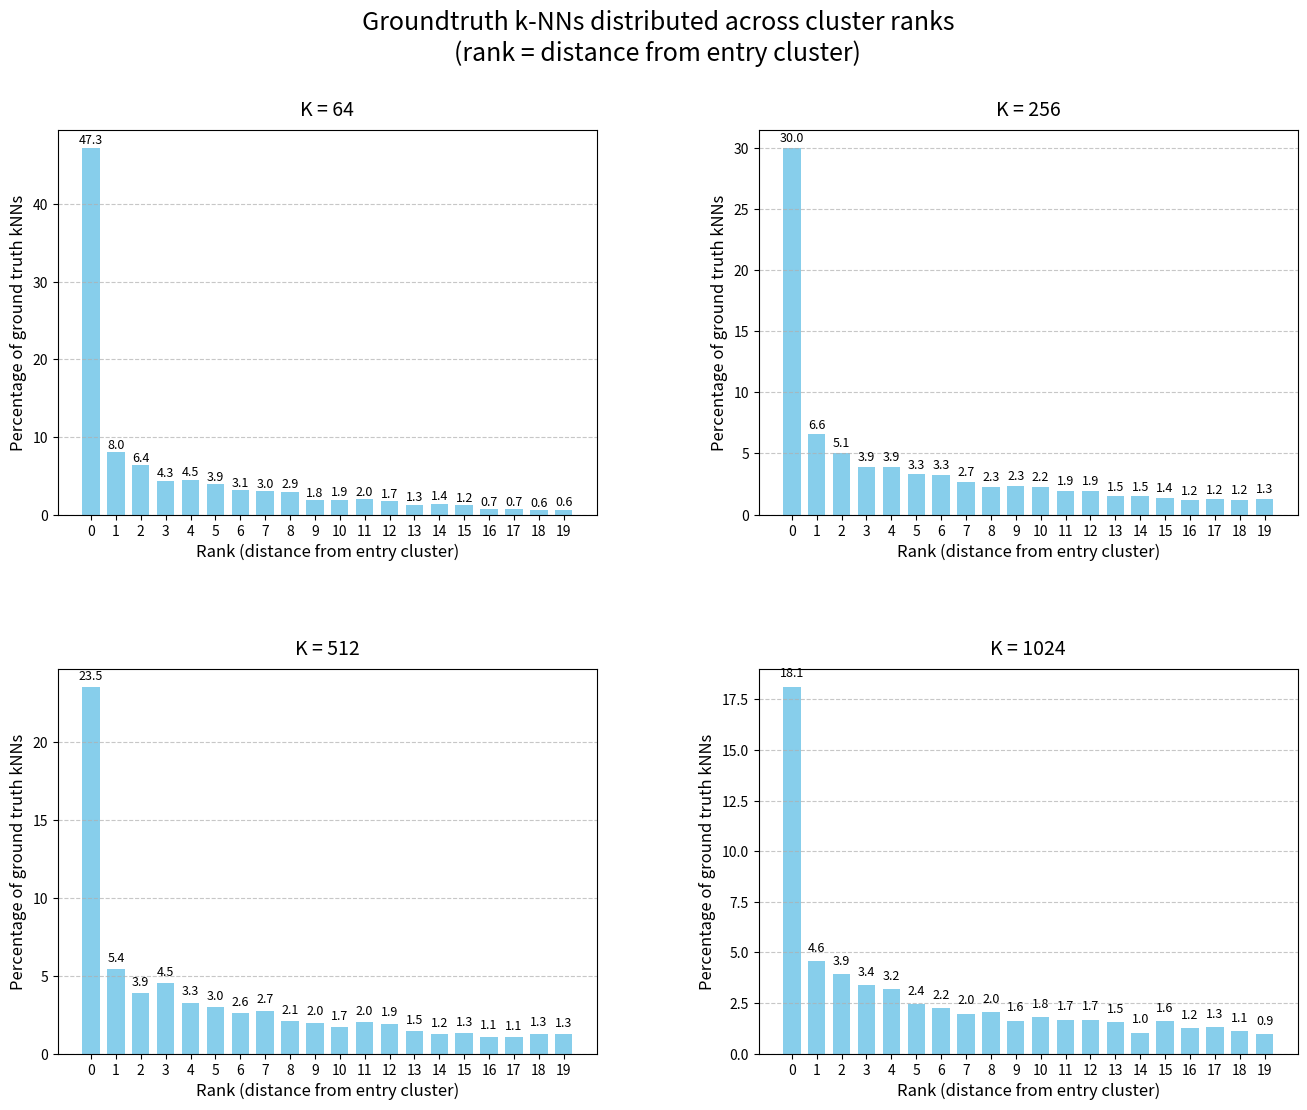

The matplotlib source for this figure:
import matplotlib.pyplot as plt
import numpy as np

'''
k=64:
Groundtruth k-NNs distributed across cluster ranks (rank = distance from entry cluster):
rank 0: 47.271 rank 1: 8.017 rank 2: 6.355 rank 3: 4.345 rank 4: 4.497 rank 5: 3.921 rank 6: 3.143 rank 7: 3.033 rank 8: 2.937 rank 9: 1.809 rank 10: 1.906 rank 11: 2.002 rank 12: 1.697 rank 13: 1.285 rank 14: 1.405 rank 15: 1.226 rank 16: 0.721 rank 17: 0.716 rank 18: 0.582 rank 19: 0.629 

k=256:
Groundtruth k-NNs distributed across cluster ranks (rank = distance from entry cluster):
rank 0: 30.044 rank 1: 6.559 rank 2: 5.067 rank 3: 3.909 rank 4: 3.917 rank 5: 3.296 rank 6: 3.275 rank 7: 2.683 rank 8: 2.271 rank 9: 2.347 rank 10: 2.246 rank 11: 1.939 rank 12: 1.925 rank 13: 1.497 rank 14: 1.507 rank 15: 1.353 rank 16: 1.169 rank 17: 1.239 rank 18: 1.213 rank 19: 1.273 

K=512:
Groundtruth k-NNs distributed across cluster ranks (rank = distance from entry cluster):
rank 0: 23.534 rank 1: 5.416 rank 2: 3.86 rank 3: 4.518 rank 4: 3.271 rank 5: 2.969 rank 6: 2.577 rank 7: 2.749 rank 8: 2.066 rank 9: 1.977 rank 10: 1.711 rank 11: 2.007 rank 12: 1.909 rank 13: 1.456 rank 14: 1.238 rank 15: 1.327 rank 16: 1.082 rank 17: 1.072 rank 18: 1.272 rank 19: 1.251 

K=1024:
Groundtruth k-NNs distributed across cluster ranks (rank = distance from entry cluster):
rank 0: 18.123 rank 1: 4.557 rank 2: 3.905 rank 3: 3.363 rank 4: 3.168 rank 5: 2.428 rank 6: 2.238 rank 7: 1.955 rank 8: 2.027 rank 9: 1.615 rank 10: 1.794 rank 11: 1.654 rank 12: 1.666 rank 13: 1.542 rank 14: 1.032 rank 15: 1.598 rank 16: 1.238 rank 17: 1.287 rank 18: 1.098 rank 19: 0.94 

'''

# Data from the comments
k_values = [64, 256, 512, 1024]

# Parse the data
data = {
    64: [47.271, 8.017, 6.355, 4.345, 4.497, 3.921, 3.143, 3.033, 2.937, 1.809, 1.906, 2.002, 1.697, 1.285, 1.405, 1.226, 0.721, 0.716, 0.582, 0.629],
    256: [30.044, 6.559, 5.067, 3.909, 3.917, 3.296, 3.275, 2.683, 2.271, 2.347, 2.246, 1.939, 1.925, 1.497, 1.507, 1.353, 1.169, 1.239, 1.213, 1.273],
    512: [23.534, 5.416, 3.86, 4.518, 3.271, 2.969, 2.577, 2.749, 2.066, 1.977, 1.711, 2.007, 1.909, 1.456, 1.238, 1.327, 1.082, 1.072, 1.272, 1.251],
    1024: [18.123, 4.557, 3.905, 3.363, 3.168, 2.428, 2.238, 1.955, 2.027, 1.615, 1.794, 1.654, 1.666, 1.542, 1.032, 1.598, 1.238, 1.287, 1.098, 0.94]
}

# Create a figure with 2x2 subplots with better proportions
plt.figure(figsize=(16, 12))

# Create a 2x2 grid with appropriate spacing
gs = plt.GridSpec(2, 2, wspace=0.3, hspace=0.4)

# Plot each K value in a separate subplot
for i, k in enumerate(k_values):
    ax = plt.subplot(gs[i // 2, i % 2])
    ranks = list(range(len(data[k])))  # 0 to max rank
    ax.bar(ranks, data[k], color='skyblue', width=0.7)
    ax.set_title(f'K = {k}', fontsize=14, pad=10)
    ax.set_xlabel('Rank (distance from entry cluster)', fontsize=12)
    ax.set_ylabel('Percentage of ground truth kNNs', fontsize=12)
    ax.set_xticks(ranks)
    ax.tick_params(axis='both', which='major', labelsize=10)
    ax.grid(axis='y', linestyle='--', alpha=0.7)
    
    # Add percentage values on top of each bar
    for j, v in enumerate(data[k]):
        # if v > 1.0:  # Only show labels for values above 1% to avoid clutter
        ax.text(j, v + 0.5, f'{v:.1f}', ha='center', fontsize=9)

# Add a main title with better positioning
plt.suptitle('Groundtruth k-NNs distributed across cluster ranks\n(rank = distance from entry cluster)', 
             fontsize=18, y=0.98)

# Adjust layout to make better use of space
# plt.tight_layout(rect=[0, 0, 1, 0.95])
plt.savefig('cluster_entry_gt_kNN_distribution_large.png', dpi=600, bbox_inches='tight')
